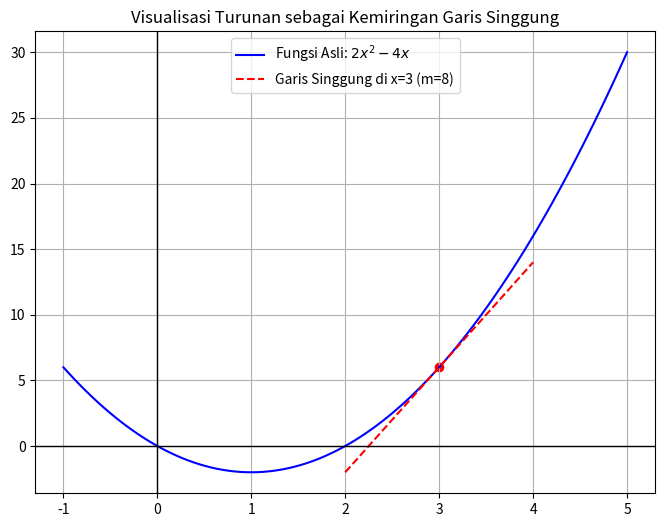

Write Python code to recreate this figure.
import matplotlib.pyplot as plt
"""
Visualization of Derivative as the Slope of a Tangent Line
This module demonstrates the geometric interpretation of derivatives by plotting
a function and its tangent line at a specific point.
Functions:
    f(x): Computes the original function value 2x^2 - 4x
    df(x): Computes the derivative (slope) at point x, which is 4x - 4
The script performs the following operations:
    1. Defines the original function f(x) = 2x^2 - 4x and its derivative df(x) = 4x - 4
    2. Generates x-range data points from -1 to 5 for plotting the function curve
    3. Calculates the tangent line at x = 3:
       - Finds the y-coordinate on the curve: y1 = f(3) = 6
       - Calculates the slope (derivative) at that point: m = df(3) = 8
       - Uses point-slope form to generate tangent line coordinates
    4. Creates a visualization showing:
       - The original parabolic curve in blue
       - The tangent line at x=3 in red dashed line
       - The point of tangency marked with a red dot
       - Coordinate axes and grid for reference
This demonstrates that the derivative at a point represents the slope of the
tangent line to the function at that point.
[redacted]
Output: Matplotlib figure showing the function and tangent line
"""
import numpy as np

# 1. Definisi fungsi asli dan turunannya dari catatanmu
def f(x): return 2*x**2 - 4*x
def df(x): return 4*x - 4  # Hasil perhitunganmu: 4x - 4

# 2. Setup data grafik
x_range = np.linspace(-1, 5, 100)
y_range = f(x_range)

# 3. Hitung garis singgung di titik x = 3
x1 = 3
y1 = f(x1)      # Titik y di kurva
m = df(x1)      # Kemiringan di titik tersebut (Turunan)
# Rumus garis: y - y1 = m(x - x1) -> y = m*(x - x1) + y1
tan_x = np.linspace(2, 4, 10)
tan_y = m * (tan_x - x1) + y1

# 4. Plotting
plt.figure(figsize=(8,6))
plt.plot(x_range, y_range, label='Fungsi Asli: $2x^2 - 4x$', color='blue')
plt.plot(tan_x, tan_y, label=f'Garis Singgung di x={x1} (m={m})', color='red', linestyle='--')
plt.scatter([x1], [y1], color='red') # Titik singgung

plt.axhline(0, color='black', lw=1)
plt.axvline(0, color='black', lw=1)
plt.title("Visualisasi Turunan sebagai Kemiringan Garis Singgung")
plt.legend()
plt.grid(True)
plt.show()

